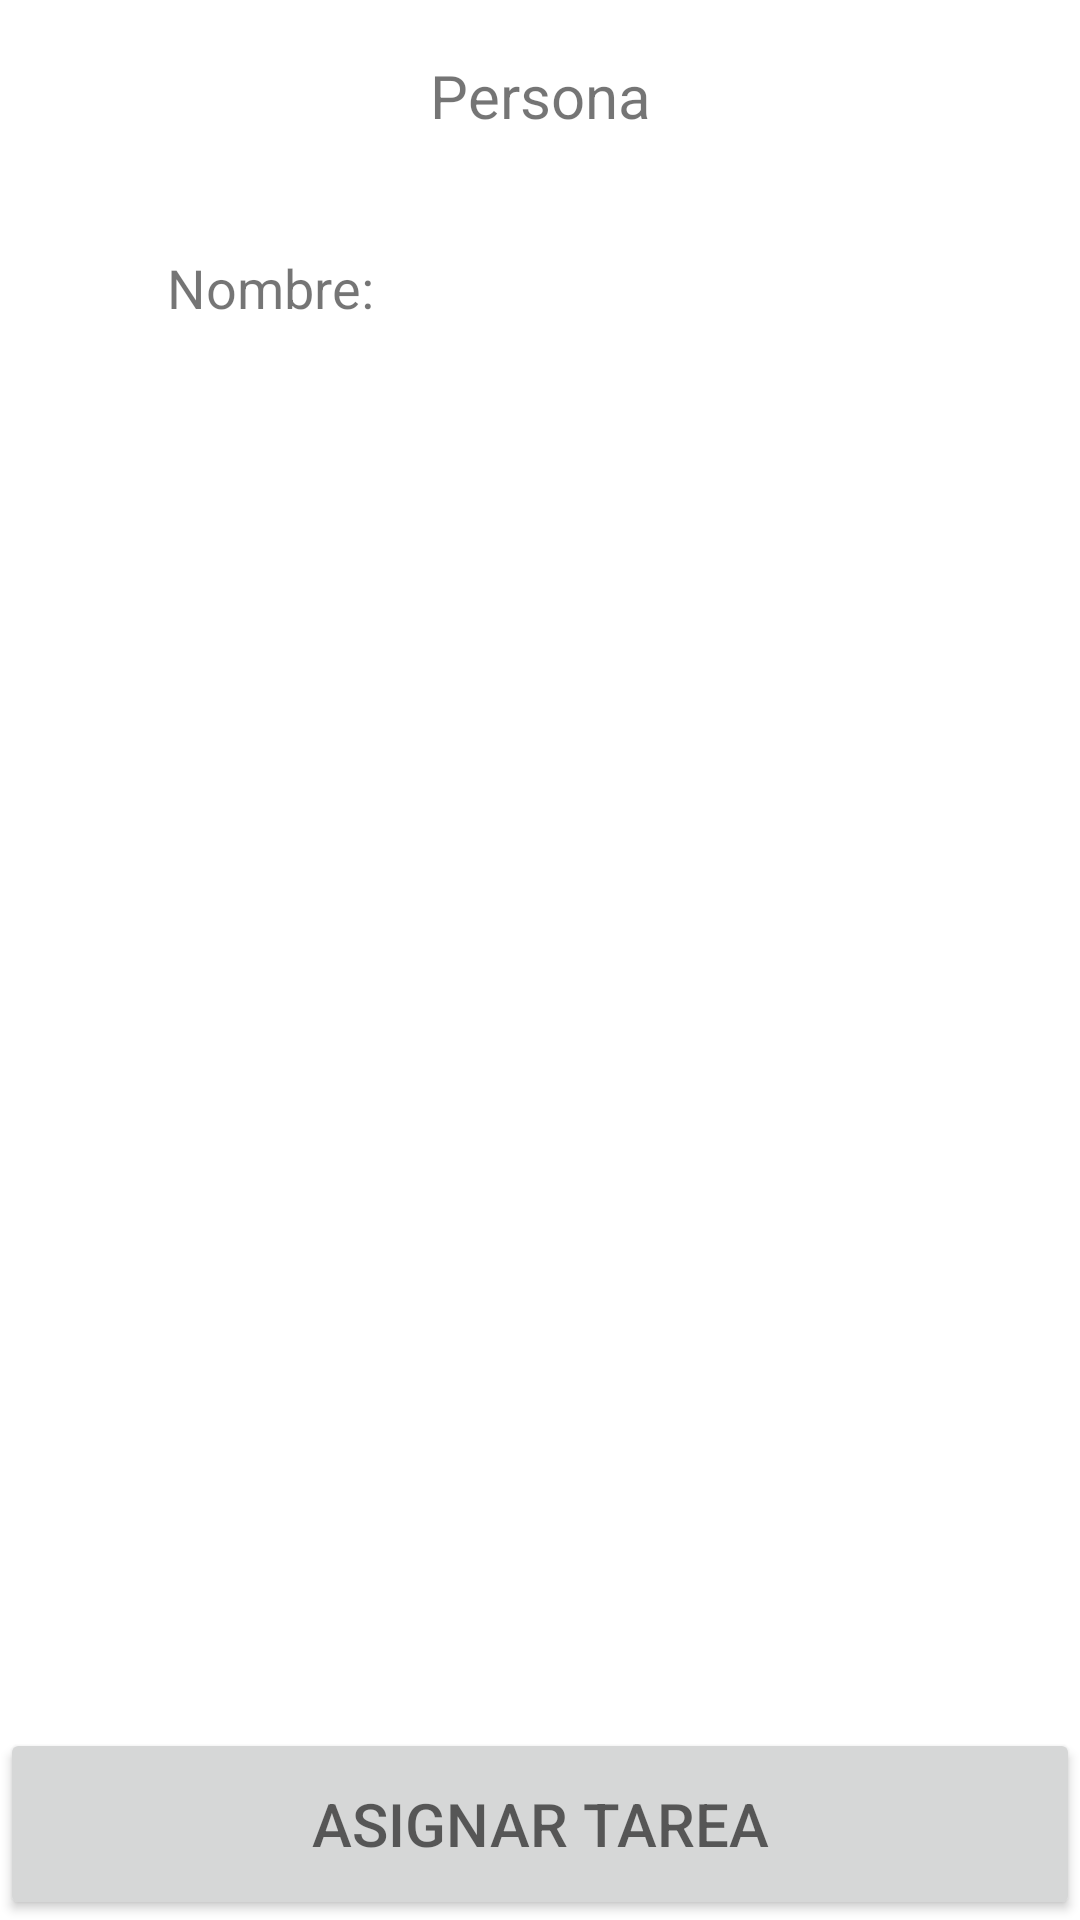

Write the Android layout XML for this screen, with the resource values it uses.
<!-- AndroidManifest.xml: application theme Theme.Iti27849u1_equipo_07 -->
<!-- res/layout/mostrarp.xml -->
<?xml version="1.0" encoding="utf-8"?>
<LinearLayout xmlns:android="http://schemas.android.com/apk/res/android"
    xmlns:app="http://schemas.android.com/apk/res-auto"
    xmlns:tools="http://schemas.android.com/tools"
    android:layout_width="match_parent"
    android:layout_height="match_parent"
    android:orientation="vertical"
    tools:context=".MainActivity">

    <LinearLayout
        android:layout_width="match_parent"
        android:layout_height="0dp"
        android:layout_weight="1"
        android:orientation="horizontal" >

        
        <TextView
            android:layout_width="0dp"
            android:layout_height="match_parent"
            android:text="Persona"
            android:layout_weight="2"
            android:gravity="center"
            android:textSize="20sp" />

    </LinearLayout>
    <LinearLayout
        android:layout_width="match_parent"
        android:layout_height="0dp"
        android:layout_weight="1"
        android:orientation="horizontal" >

        

        <TextView
            android:layout_width="0dp"
            android:layout_height="match_parent"
            android:text="Nombre:"
            android:layout_weight="2"
            android:gravity="center"
            android:textSize="18sp" />

        <TextView
            android:id="@+id/TVP"
            android:layout_width="0dp"
            android:layout_height="match_parent"
            android:text=""
            android:layout_weight="2"
            android:gravity="center"
            android:textSize="18sp" />

    </LinearLayout>
    <LinearLayout
        android:layout_width="match_parent"
        android:layout_height="0dp"
        android:layout_weight="7"
        android:orientation="horizontal" >

        <ListView
            android:id="@+id/Lista_persona"
            android:textSize="18sp"
            android:layout_width="match_parent"
            android:layout_height="match_parent"
            android:layout_weight="1">

        </ListView>



    </LinearLayout>
    <Button
        android:id="@+id/BTN1"
        android:layout_width="match_parent"
        android:layout_height="0dp"
        android:layout_weight="1"
        android:textSize="20sp"
        android:textColor="@android:color/white"
        android:hint="ASIGNAR TAREA" />

</LinearLayout>
<!-- resources referenced by this layout -->
<resources>
  <style name="Theme.Iti27849u1_equipo_07" parent="Theme.MaterialComponents.DayNight.DarkActionBar">
          
          <item name="colorPrimary">@color/purple_500</item>
          <item name="colorPrimaryVariant">@color/purple_700</item>
          <item name="colorOnPrimary">@color/white</item>
          
          <item name="colorSecondary">@color/teal_200</item>
          <item name="colorSecondaryVariant">@color/teal_700</item>
          <item name="colorOnSecondary">@color/black</item>
          
          <item name="android:statusBarColor" tools:targetApi="l">?attr/colorPrimaryVariant</item>
          
      </style>
  <!-- not gathered from this repository: default colours our renderer supplied (Android Studio template values) -->
  <color name="purple_500">#FF6200EE</color>
  <color name="purple_700">#FF3700B3</color>
  <color name="teal_200">#FF03DAC5</color>
  <color name="teal_700">#FF018786</color>
  <color name="black">#FF000000</color>
  <color name="white">#FFFFFFFF</color>
</resources>
